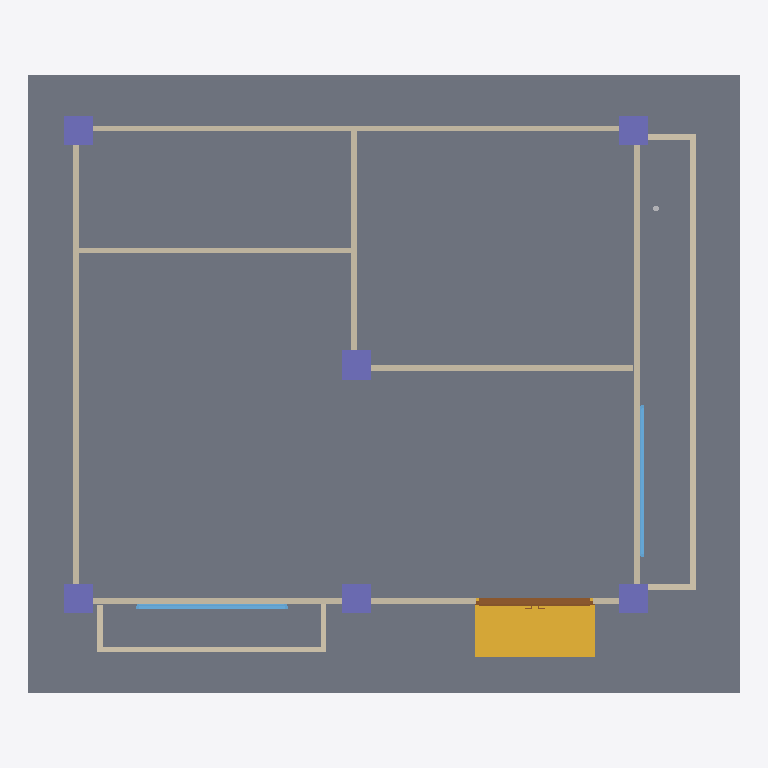
Plan cut of the same IFC building model at storey 'My Storey' (level 0.00 m, cut at 1.40 m), seen from above with north up, elements coloured by IFC class: 13 walls (beige), 6 columns (violet), 3 slabs (grey), 2 windows (light blue), 1 stair flight (yellow), 1 door (brown). Cut surfaces are drawn darker.
Extent 12.2 m × 10.6 m × 5.1 m (x, y, z). Storeys (2): My Storey at 0.00 m; Ducting at 2.80 m. Elements (70): 19 IfcWall, 11 IfcPipeSegment, 9 IfcDuctSegment, 8 IfcColumn, 6 IfcBeam, 5 IfcPipeFitting, 4 IfcDuctFitting, 4 IfcSlab, 2 IfcWindow, 1 IfcDoor, 1 IfcStairFlight.

HEADER;
FILE_DESCRIPTION(('ViewDefinition[DesignTransferView]'),'2;1');
FILE_NAME('mini-capstone.ifc','2026-11-05T22:48:11+08:00',(''),(''),'IfcOpenShell 0.8.5-post1','Bonsai 0.8.5-post1','Nobody');
FILE_SCHEMA(('IFC4'));
ENDSEC;
DATA;
#1=IFCPROJECT('0dCeWN6_bB5BM99gRhqin2',$,'My Project',$,$,$,$,(#10,#22),#5);
#27=IFCSITE('3zJVIGNmL0lxhpXfG49WLL',$,'My Site',$,$,#50,$,$,$,$,$,$,$,$);
#33=IFCBUILDING('3fnSpUREnFRBWP0zCaUUyv',$,'My Building',$,$,#56,$,$,$,$,$,$);
#39=IFCBUILDINGSTOREY('0YARk8R3PDE93uocu09mvh',$,'My Storey',$,$,#62,$,$,$,$);
#6212=IFCBUILDINGSTOREY('0jQtxHGzf5khmbS2Rj_nIr',$,'Ducting',$,$,#6233,$,$,$,$);
#4050=IFCSLAB('1FvZ23ipv2re7VafR3fJx$',$,'Slab',$,$,#4173,#4065,$,$);
#4117=IFCSLAB('1EvMNBgh506wafFoa1SVKi',$,'Slab',$,$,#4188,#4131,$,$);
#4073=IFCSLAB('1KDUSyAR57xhRk9$utzLEE',$,'Slab',$,$,#4178,#4087,$,$);
#3641=IFCSTAIRFLIGHT('2C0YIbmTD73RukitBPcXyB',$,'StairFlight',$,$,#4193,#3650,$,2,1,0.19087918102741241,0.25,.STRAIGHT.);
#4731=IFCWALL('2opzfu71T95vZ1DKcZZ7Xw',$,'Wall',$,$,#5118,#4742,$,$);
#132=IFCWALL('2mMCf9cRr3VvG2xbHHzFjP',$,'Wall',$,$,#3922,#138,$,$);
#182=IFCWALL('0ogup$BjfDdPc1P478KChe',$,'Wall',$,$,#3937,#188,$,$);
#106=IFCWALL('1u$bBj1AzD2uUk9N2Z9Coj',$,'Wall',$,$,#3917,#113,$,$);
#157=IFCWALL('2Y9KmtB1j3ZPnmNhoZOXcj',$,'Wall',$,$,#3927,#163,$,$);
#3257=IFCWALL('3AdpjMd5HCwBivPuJpDcPg',$,'Wall',$,$,#3942,#3263,$,$);
#3502=IFCWALL('1zcQEMKRX1fxx8mRwWYlzK',$,'Wall',$,$,#3952,#3508,$,$);
#3282=IFCWALL('3IzIlYN3r8AAtmjMkydmLv',$,'Wall',$,$,#3947,#3288,$,$);
#5941=IFCWALL('1$_29KfJLAuua$SkiH_TYo',$,'Wall',$,$,#6004,#5952,$,$);
#1160=IFCDOOR('2oqB8Mll11mftP4K3hxh1k',$,'Door',$,$,#3932,#1169,$,2.0,2.0,$,$,$);
#677=IFCCOLUMN('23IrynkM9DrfJQOHqgJQp6',$,'Column',$,$,#3902,#688,$,$);
#355=IFCCOLUMN('1bFn0lZqvCvv$ehIVeI_tR',$,'Column',$,$,#3837,#367,$,$);
#471=IFCCOLUMN('2Fu5XDeSX6AQN7BdCwpCWZ',$,'Column',$,$,#3862,#482,$,$);
#542=IFCCOLUMN('18Fqzv8mX1vfYemAym3qwi',$,'Column',$,$,#3877,#553,$,$);
#596=IFCCOLUMN('1$UIF2i4T8DfggSOyzEFN2',$,'Column',$,$,#3887,#607,$,$);
#623=IFCCOLUMN('0QtiAwnlj8QeZDlK8n1THr',$,'Column',$,$,#3892,#634,$,$);
#1969=IFCWINDOW('3pV7MznADDegqMoc0snlaN',$,'Window',$,$,#3957,#1977,$,2.0,2.606917381286621,$,$,$);
#3545=IFCWINDOW('3V41781kf1FeRKyk7ptqvZ',$,'Window',$,$,#3962,#3558,$,2.0,2.606917381286621,$,$,$);
#4701=IFCWALL('0GR5kupqv2OPIjQ1L0Dawe',$,'Wall',$,$,#5113,#4712,$,$);
#4671=IFCWALL('1NY8LqsDvAX9AtioEiSIlt',$,'Wall',$,$,#5108,#4682,$,$);
#5911=IFCWALL('1BZq0GsyrDyhgoUep2ndJ8',$,'Wall',$,$,#5999,#5922,$,$);
#5881=IFCWALL('11Gxed3sn0zeQYQ3KfpwrP',$,'Wall',$,$,#5994,#5892,$,$);
ENDSEC;
